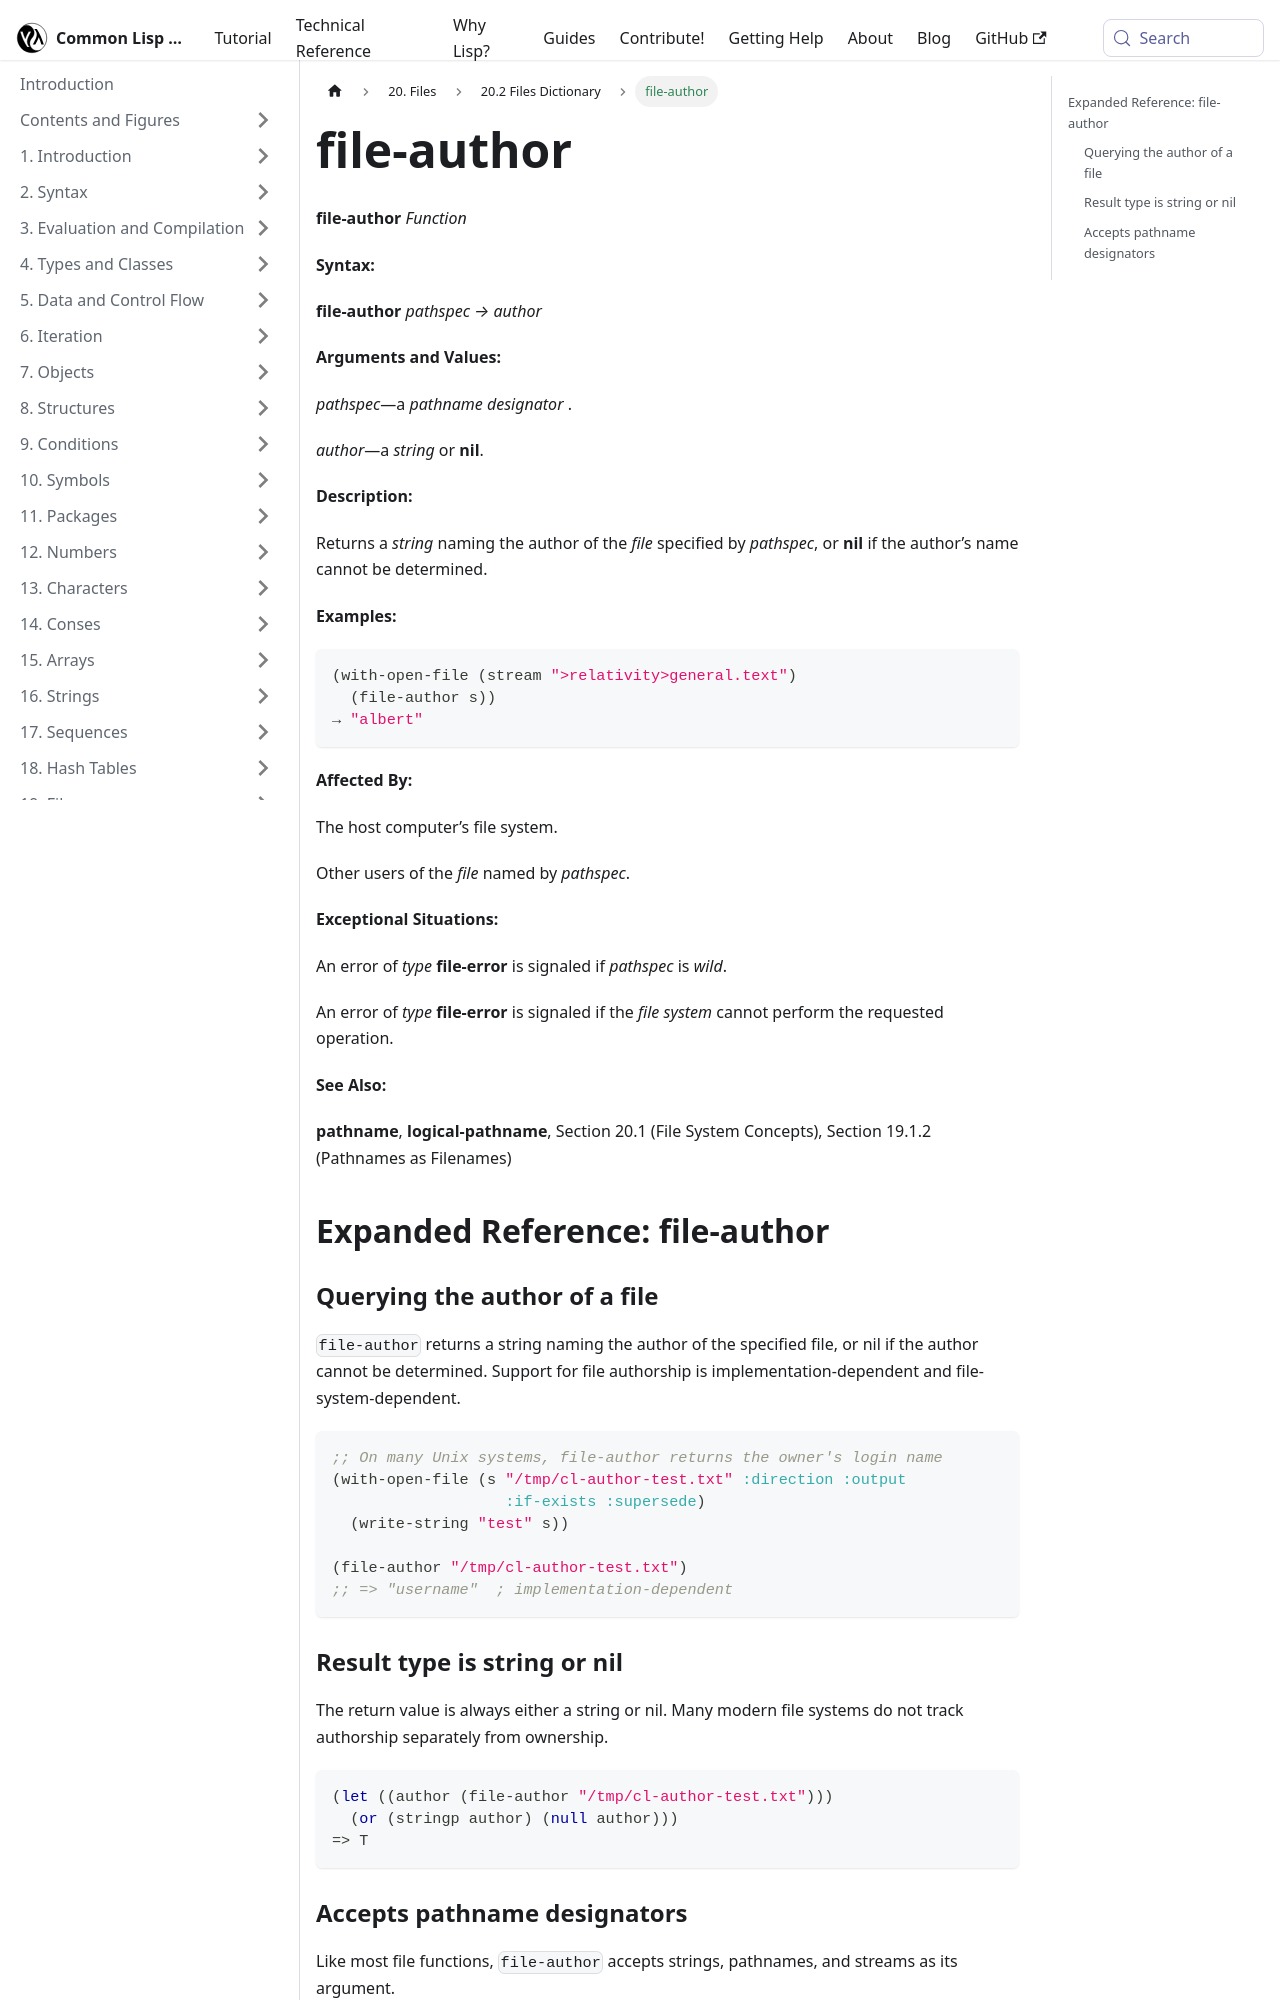

repository: lisp-docs/cl-language-reference · page: chap-20/ca-c-dictionary/file-author_function.html · generator: docusaurus

---
title: "file-author"
---

# file-author

import FileAuthorFunction from './_file-author_function.md';

<FileAuthorFunction />

## Expanded Reference: file-author

### Querying the author of a file

`file-author` returns a string naming the author of the specified file, or nil if the author cannot be determined. Support for file authorship is implementation-dependent and file-system-dependent.

```lisp
;; On many Unix systems, file-author returns the owner's login name
(with-open-file (s "/tmp/cl-author-test.txt" :direction :output
                   :if-exists :supersede)
  (write-string "test" s))

(file-author "/tmp/cl-author-test.txt")
;; => "username"  ; implementation-dependent
```
